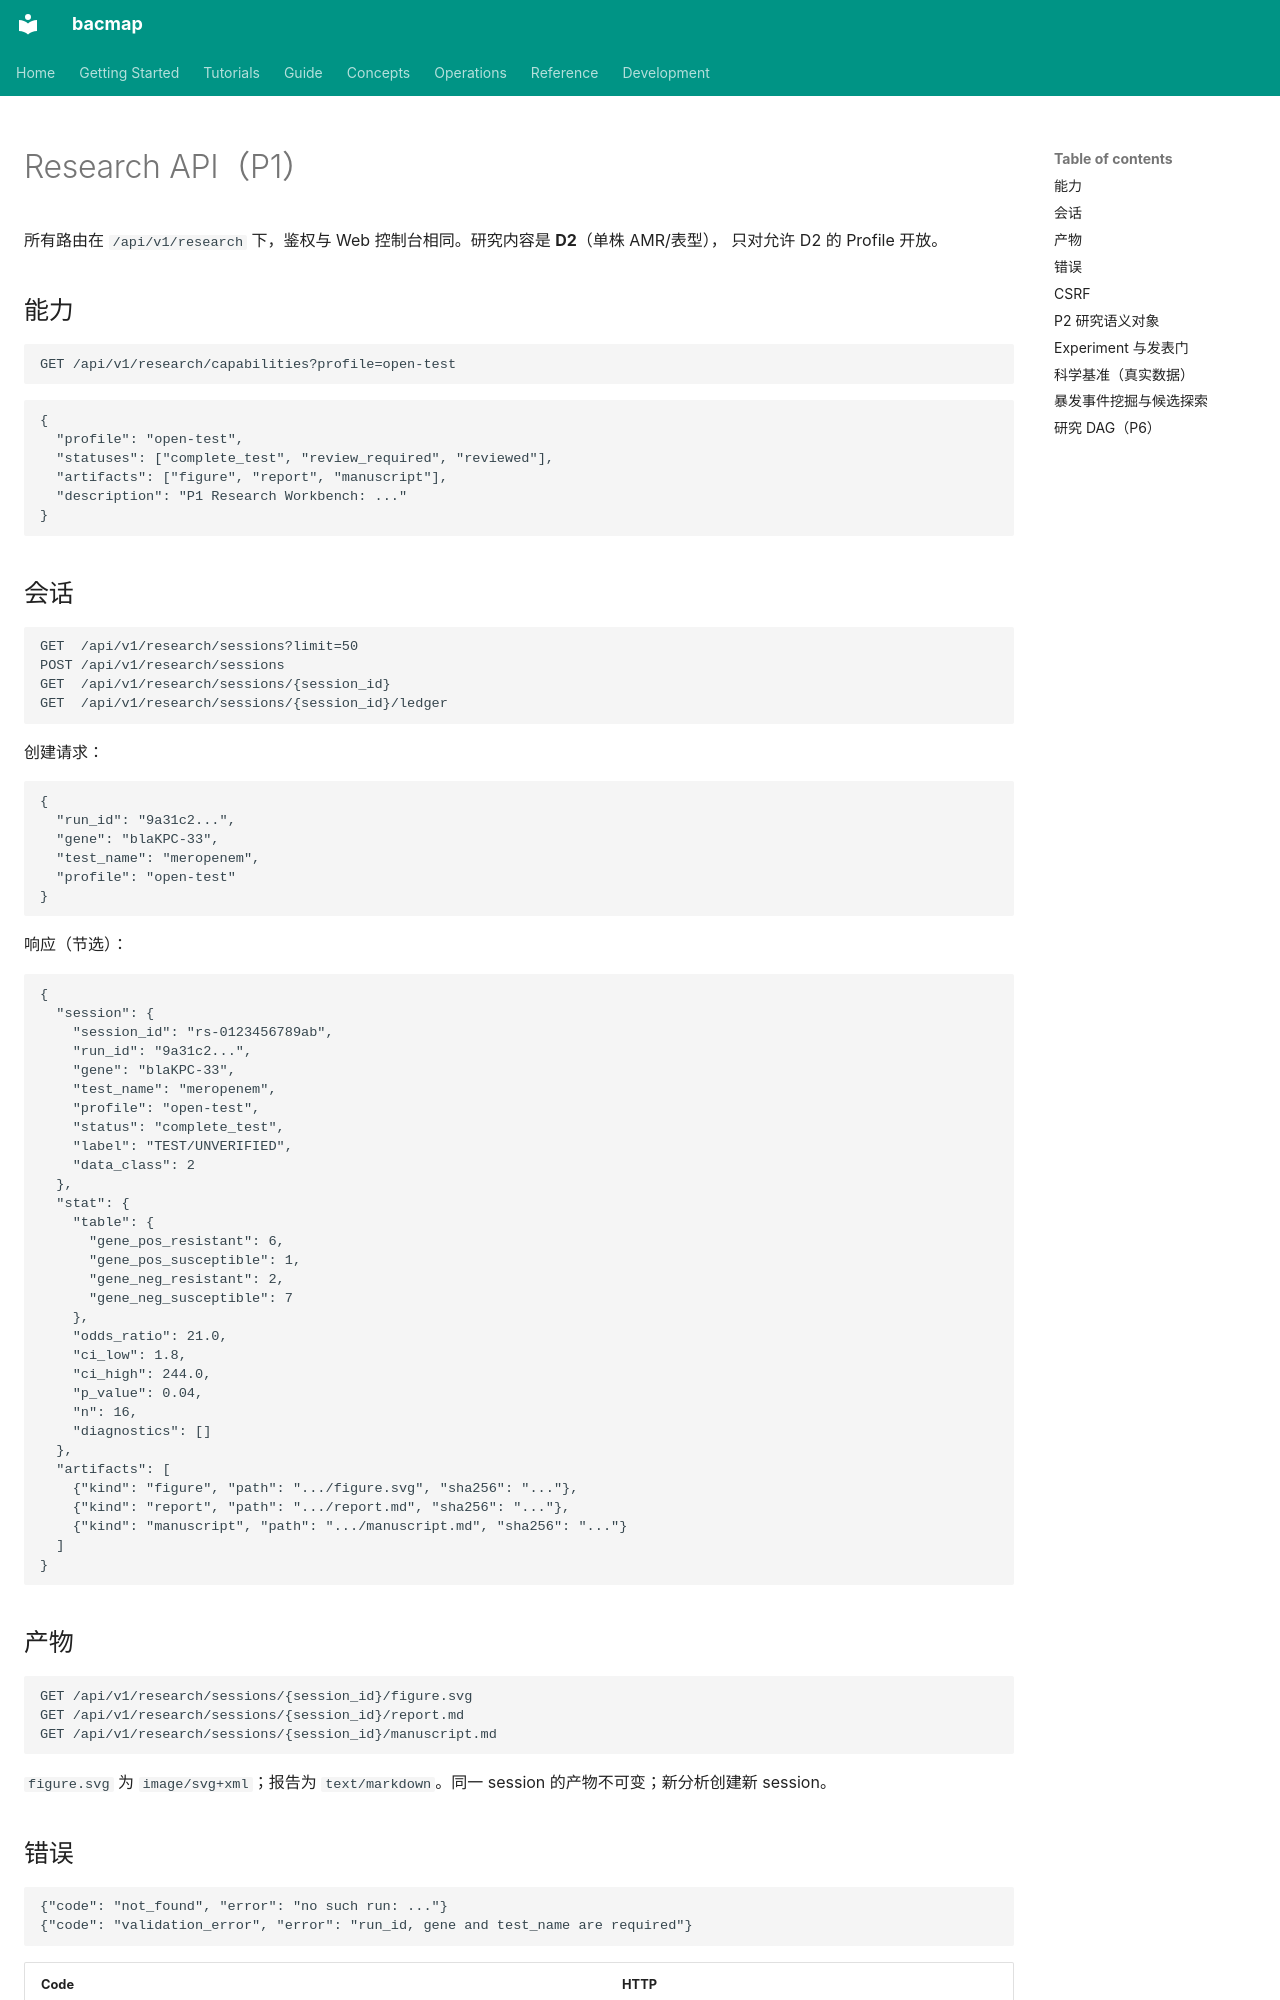

repository: indexofire/bacmap · page: reference/research-api.zh/index.html · generator: mkdocs

# Research API（P1）

所有路由在 `/api/v1/research` 下，鉴权与 Web 控制台相同。研究内容是 **D2**（单株 AMR/表型），
只对允许 D2 的 Profile 开放。

## 能力

```http
GET /api/v1/research/capabilities?profile=open-test
```

```json
{
  "profile": "open-test",
  "statuses": ["complete_test", "review_required", "reviewed"],
  "artifacts": ["figure", "report", "manuscript"],
  "description": "P1 Research Workbench: ..."
}
```

## 会话

```http
GET  /api/v1/research/sessions?limit=50
POST /api/v1/research/sessions
GET  /api/v1/research/sessions/{session_id}
GET  /api/v1/research/sessions/{session_id}/ledger
```

创建请求：

```json
{
  "run_id": "9a31c2...",
  "gene": "blaKPC-33",
  "test_name": "meropenem",
  "profile": "open-test"
}
```

响应（节选）：

```json
{
  "session": {
    "session_id": "rs-0123456789ab",
    "run_id": "9a31c2...",
    "gene": "blaKPC-33",
    "test_name": "meropenem",
    "profile": "open-test",
    "status": "complete_test",
    "label": "TEST/UNVERIFIED",
    "data_class": 2
  },
  "stat": {
    "table": {
      "gene_pos_resistant": 6,
      "gene_pos_susceptible": 1,
      "gene_neg_resistant": 2,
      "gene_neg_susceptible": 7
    },
    "odds_ratio": 21.0,
    "ci_low": 1.8,
    "ci_high": 244.0,
    "p_value": 0.04,
    "n": 16,
    "diagnostics": []
  },
  "artifacts": [
    {"kind": "figure", "path": ".../figure.svg", "sha256": "..."},
    {"kind": "report", "path": ".../report.md", "sha256": "..."},
    {"kind": "manuscript", "path": ".../manuscript.md", "sha256": "..."}
  ]
}
```

## 产物

```http
GET /api/v1/research/sessions/{session_id}/figure.svg
GET /api/v1/research/sessions/{session_id}/report.md
GET /api/v1/research/sessions/{session_id}/manuscript.md
```

`figure.svg` 为 `image/svg+xml`；报告为 `text/markdown`。同一 session 的产物不可变；新分析创建新
session。

## 错误

```json
{"code": "not_found", "error": "no such run: ..."}
{"code": "validation_error", "error": "run_id, gene and test_name are required"}
```

| Code | HTTP |
|---|---|
| `validation_error` | 400 |
| `not_found` | 404 |
| `conflict` | 409 |

## CSRF

Cookie 模式下，`POST /research/sessions` 需要 `X-CSRF-Token`，值等于 `bacmap_csrf` cookie。
Web 表单会自动带上。
